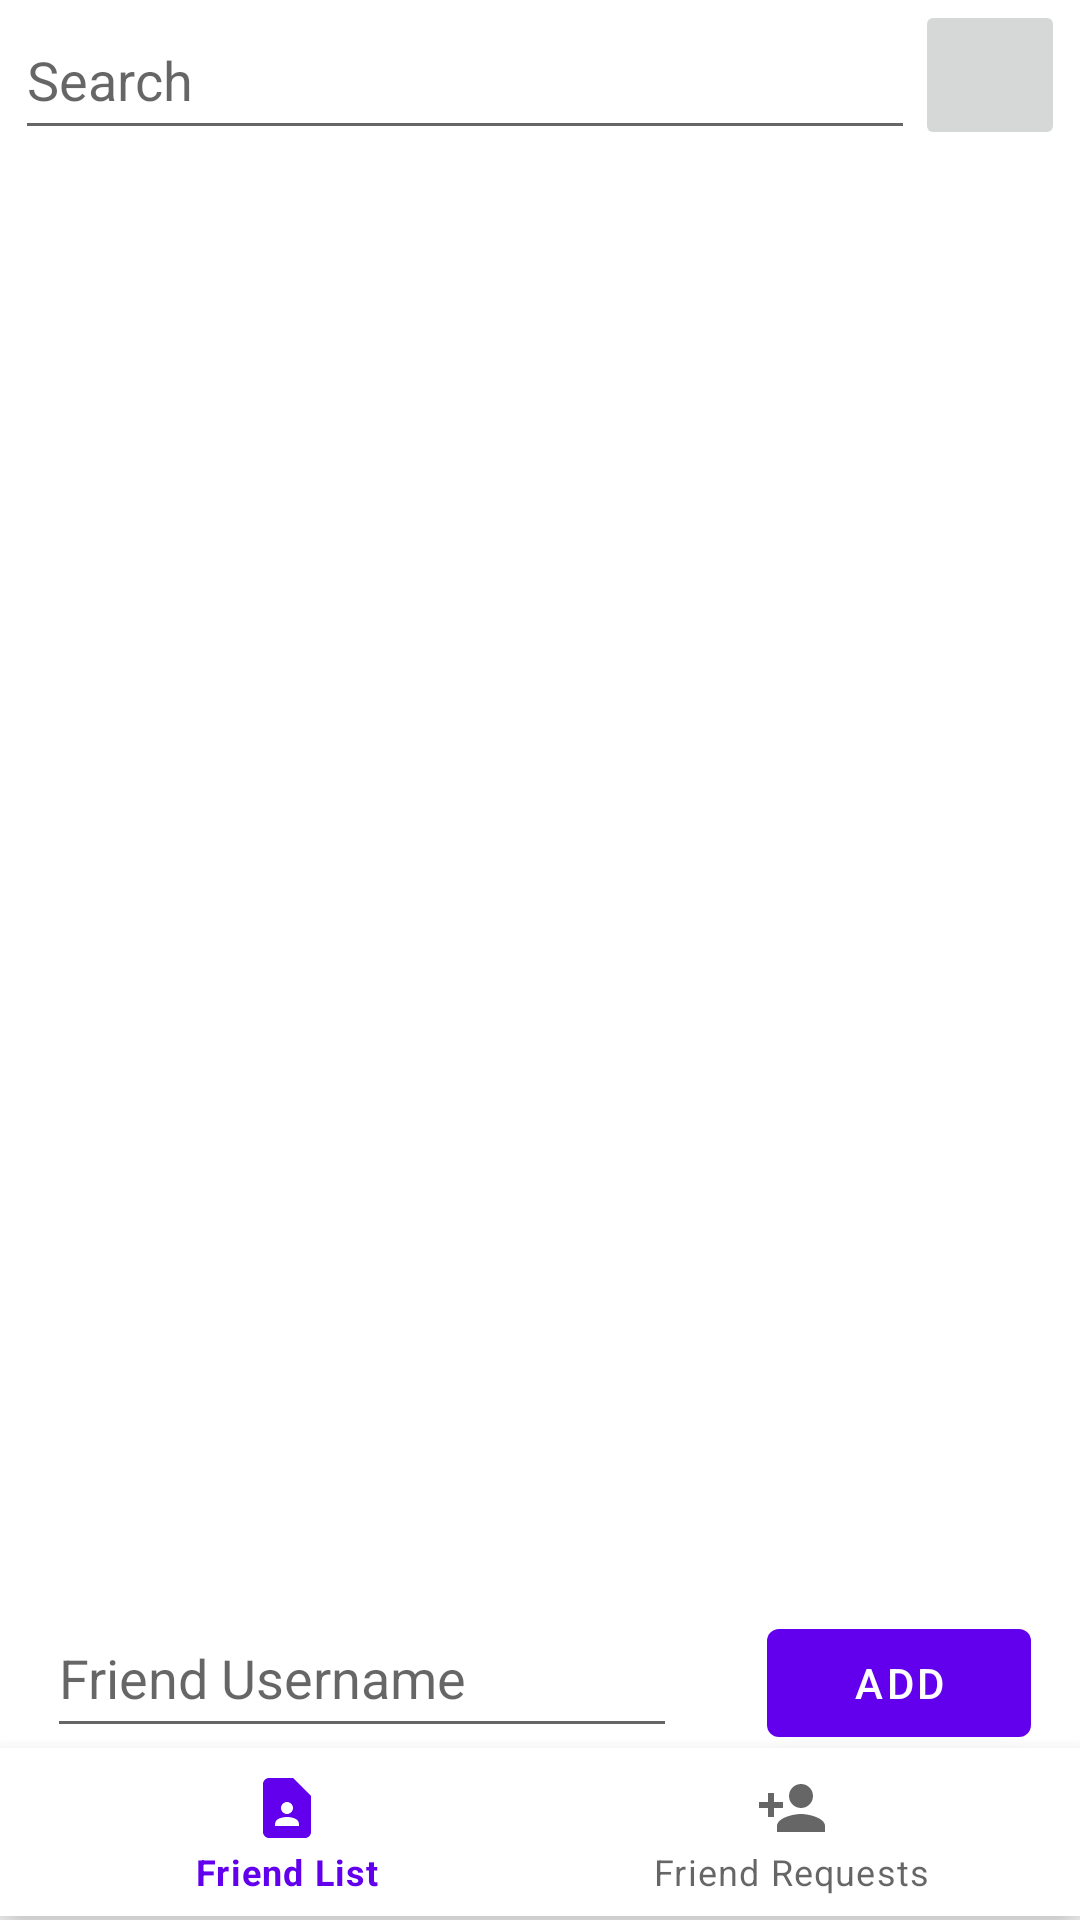

Write the Android layout XML for this screen, with the resource values it uses.
<!-- AndroidManifest.xml: application theme Theme.Messenger -->
<!-- res/layout/fragment_friend_request.xml -->
<?xml version="1.0" encoding="utf-8"?>
<androidx.constraintlayout.widget.ConstraintLayout xmlns:android="http://schemas.android.com/apk/res/android"
    xmlns:app="http://schemas.android.com/apk/res-auto"
    xmlns:tools="http://schemas.android.com/tools"
    android:layout_width="match_parent"
    android:layout_height="match_parent"
    tools:context=".views.FriendRequestFragment">

    <LinearLayout
        android:id="@+id/linearLayout2"
        android:layout_width="wrap_content"
        android:layout_height="wrap_content"
        android:minWidth="300dp"
        android:minHeight="50dp"
        android:orientation="horizontal"
        app:flow_verticalBias="0.0"
        app:layout_constraintBottom_toTopOf="@+id/friendRequestFragmentBottomNav"
        app:layout_constraintEnd_toEndOf="parent"

        app:layout_constraintStart_toStartOf="parent"
        app:layout_constraintTop_toTopOf="parent"
        app:layout_constraintVertical_bias="0.0">

        <EditText
            android:id="@+id/friendRequestFragmentSearchBar"
            android:layout_width="wrap_content"
            android:layout_height="wrap_content"
            android:ems="10"
            android:hint="@string/search"
            android:importantForAutofill="no"
            android:inputType="textPersonName"
            android:minWidth="300dp"
            android:minHeight="50dp"
            tools:ignore="DuplicateSpeakableTextCheck" />

        <ImageButton
            android:id="@+id/friendRequestFragmentSearchButton"
            android:layout_width="50dp"

            android:layout_height="wrap_content"
            android:backgroundTint="@null"
            android:contentDescription="@string/search"
            android:minHeight="50dp"
            android:src="@drawable/ic_search_black_24dp" />
    </LinearLayout>

    <androidx.recyclerview.widget.RecyclerView
        android:id="@+id/friendRequestFragmentList"
        android:layout_width="match_parent"
        android:layout_height="match_parent"
        android:layout_marginTop="60dp"
        android:layout_marginBottom="120dp"
        android:maxHeight="300dp"
        app:layout_constraintBottom_toTopOf="@+id/friendRequestFragmentBottomNav"
        app:layout_constraintEnd_toEndOf="parent"
        app:layout_constraintHorizontal_bias="1.0"
        app:layout_constraintStart_toStartOf="parent"
        app:layout_constraintTop_toBottomOf="@+id/linearLayout2"
        app:layout_constraintVertical_bias="0.0" />

    <LinearLayout
        android:layout_width="wrap_content"
        android:layout_height="wrap_content"
        android:orientation="horizontal"
        app:layout_constraintBottom_toTopOf="@+id/friendRequestFragmentBottomNav"
        app:layout_constraintEnd_toEndOf="parent"
        app:layout_constraintHorizontal_bias="0.493"
        app:layout_constraintStart_toStartOf="parent"
        app:layout_constraintTop_toBottomOf="@+id/linearLayout2"
        app:layout_constraintVertical_bias="1.0">

        <EditText
            android:id="@+id/friendRequestFragmentAddName"
            android:layout_width="wrap_content"
            android:layout_height="wrap_content"
            android:ems="10"
            android:hint="@string/friend_username"
            android:importantForAutofill="no"
            android:inputType="textPersonName"
            android:minWidth="100dp"
            android:minHeight="50dp"
            android:text=""
            tools:ignore="TextContrastCheck" />

        <Button
            android:id="@+id/friendRequestFragmentAdd"
            android:layout_width="wrap_content"
            android:layout_height="wrap_content"
            android:layout_marginStart="30dp"
            android:text="@string/add" />
    </LinearLayout>

    <com.google.android.material.bottomnavigation.BottomNavigationView
        android:id="@+id/friendRequestFragmentBottomNav"
        android:layout_width="match_parent"
        android:layout_height="wrap_content"
        app:layout_constraintBottom_toBottomOf="parent"
        app:layout_constraintEnd_toEndOf="parent"
        app:layout_constraintStart_toStartOf="parent"
        app:layout_constraintTop_toTopOf="parent"
        app:layout_constraintVertical_bias="0.998"
        app:menu="@menu/bottom_menu" />

</androidx.constraintlayout.widget.ConstraintLayout>
<!-- resources referenced by this layout -->
<resources>
  <string name="add">Add</string>
  <string name="friend_username">Friend Username</string>
  <string name="search">Search</string>
  <style name="Theme.Messenger" parent="Theme.MaterialComponents.DayNight.DarkActionBar">
          
          <item name="colorPrimary">@color/purple_500</item>
          <item name="colorPrimaryVariant">@color/purple_700</item>
          <item name="colorOnPrimary">@color/white</item>
          
          <item name="colorSecondary">@color/teal_200</item>
          <item name="colorSecondaryVariant">@color/teal_700</item>
          <item name="colorOnSecondary">@color/black</item>
          
          <item name="android:statusBarColor">?attr/colorPrimaryVariant</item>
          
      </style>
  <color name="purple_500">#FF6200EE</color>
  <color name="purple_700">#FF3700B3</color>
  <color name="white">#FFFFFFFF</color>
  <color name="teal_200">#FF03DAC5</color>
  <color name="teal_700">#FF018786</color>
  <color name="black">#FF000000</color>
</resources>
